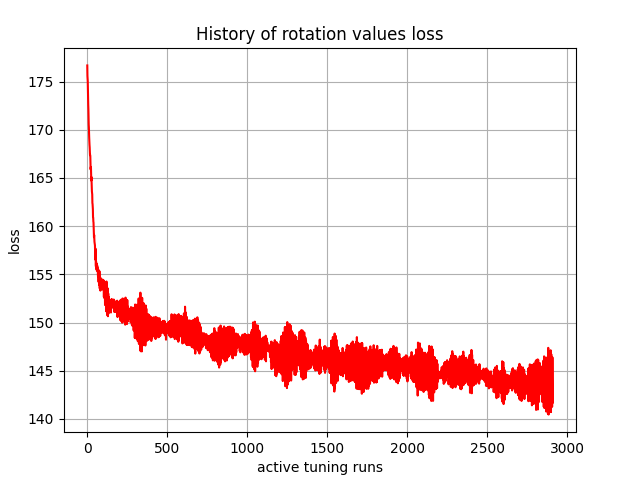

Data behind this chart, as committed beside it:
, 0
0, 176.7
1, 175.6
2, 175.3
3, 175
4, 174.1
5, 173.1
6, 172.6
7, 172.1
8, 171.3
9, 170.5
10, 170.2
11, 169.5
12, 169.2
13, 168.7
14, 168.4
15, 168.2
16, 167.7
17, 167.4
18, 167.4
19, 167.2
20, 166.6
21, 165.9
22, 166.1
23, 166.1
24, 165.1
25, 164.7
26, 165.1
27, 164.5
28, 163.8
29, 163.6
30, 163.5
31, 163.3
32, 162.4
33, 162.3
34, 162.1
35, 161.8
36, 160.9
37, 160.9
38, 160.5
39, 160.4
40, 159.9
41, 159.4
42, 158.9
43, 159.1
44, 158.7
45, 158.4
46, 158.2
47, 158.1
48, 158
49, 157.1
50, 156.5
51, 157.6
52, 157.7
53, 156.1
54, 155.8
55, 156.3
56, 155.8
57, 155.5
58, 155.9
59, 156.1
... 2,850 more rows
